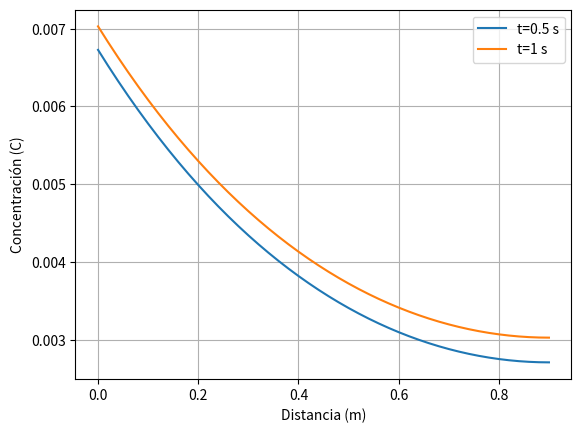

Here is the Python script that generated this plot:
# -*- coding: utf-8 -*-
"""
Created on Sat Dec 12 22:36:03 2020

[redacted]
"""

import numpy as np
import matplotlib.pyplot as plt
import matplotlib.animation as animation

D = 1.8 #m**2/s
L = 0.9 #m
U = 0.2 #m/s
c_ref = 0.1 #kg/m**3
k = 5 #k**-1
dt = 0.01
tf = 10
it = int(tf/dt)
dx = 0.02
n = int(L/dx)+1
nodos = n

mat_futura = np.zeros((nodos,nodos))
C = np.zeros(nodos)
vec_F = np.zeros(nodos)

mat_C = np.zeros((nodos,it+1))

eq = 0 

for i in range(n):
    nc = eq
    nl = nc - 1
    nr = nc + 1
    if (i == 0):
        mat_futura[eq,nc] = 2*D*dt/dx**2+2*U*dt/dx + U**2*dt/D+ k*dt + 1
        mat_futura[eq,nr] = -2*D*dt/dx**2

        vec_F[eq] = (2*U*dt/dx + U**2*dt/D)*c_ref
        #print("Nodos a la izquierda")
    elif (i<n-1):
        mat_futura[eq,nc] = 2*D*dt/dx**2+k*dt + 1
        mat_futura[eq,nl] = -D*dt/dx**2 - U*dt/(2*dx)
        mat_futura[eq,nr] = -D*dt/dx**2 + U*dt/(2*dx)
        
        #print("Nodos internos")
    else:
        mat_futura[eq,nc] = 2*D*dt/dx**2+k*dt + 1
        mat_futura[eq,nl] = -2*D*dt/dx**2
        
        #print("Nodo a la derecha")
    eq += 1

minv = np.linalg.inv(mat_futura)

for j in range(1,it+1):
    #print("iteracion: ",j)
    C = minv@(C + vec_F)
    mat_C[:,j] = C

x = np.zeros(n)
for i in range(n):
    x[i] = dx*(i)

#plt.plot(x,mat_C[:,int(0.01*it)],label="t=0.1 s")  
#plt.plot(x,mat_C[:,int(0.02*it)],label="t=0.2 s")  
#plt.plot(x,mat_C[:,int(0.03*it)],label="t=0.3 s")  
#plt.plot(x,mat_C[:,int(0.04*it)],label="t=0.4 s")  
plt.plot(x,mat_C[:,int(0.05*it)],label="t=0.5 s")  
#plt.plot(x,mat_C[:,int(0.06*it)],label="t=0.6 s")  
#plt.plot(x,mat_C[:,int(0.07*it)],label="t=0.7 s")  
#plt.plot(x,mat_C[:,int(0.08*it)],label="t=0.8 s")  
#plt.plot(x,mat_C[:,int(0.09*it)],label="t=0.9 s")  
plt.plot(x,mat_C[:,int(0.1*it)],label="t=1 s") 
#plt.plot(x,mat_C[:,int(0.12*it)],label="t=1.2 s") 
#plt.plot(x,mat_C[:,int(0.13*it)],label="t=1.3 s")    
plt.legend(loc="upper right")
plt.xlabel('Distancia (m)')
plt.ylabel('Concentración (C)')
plt.grid()
plt.show()    